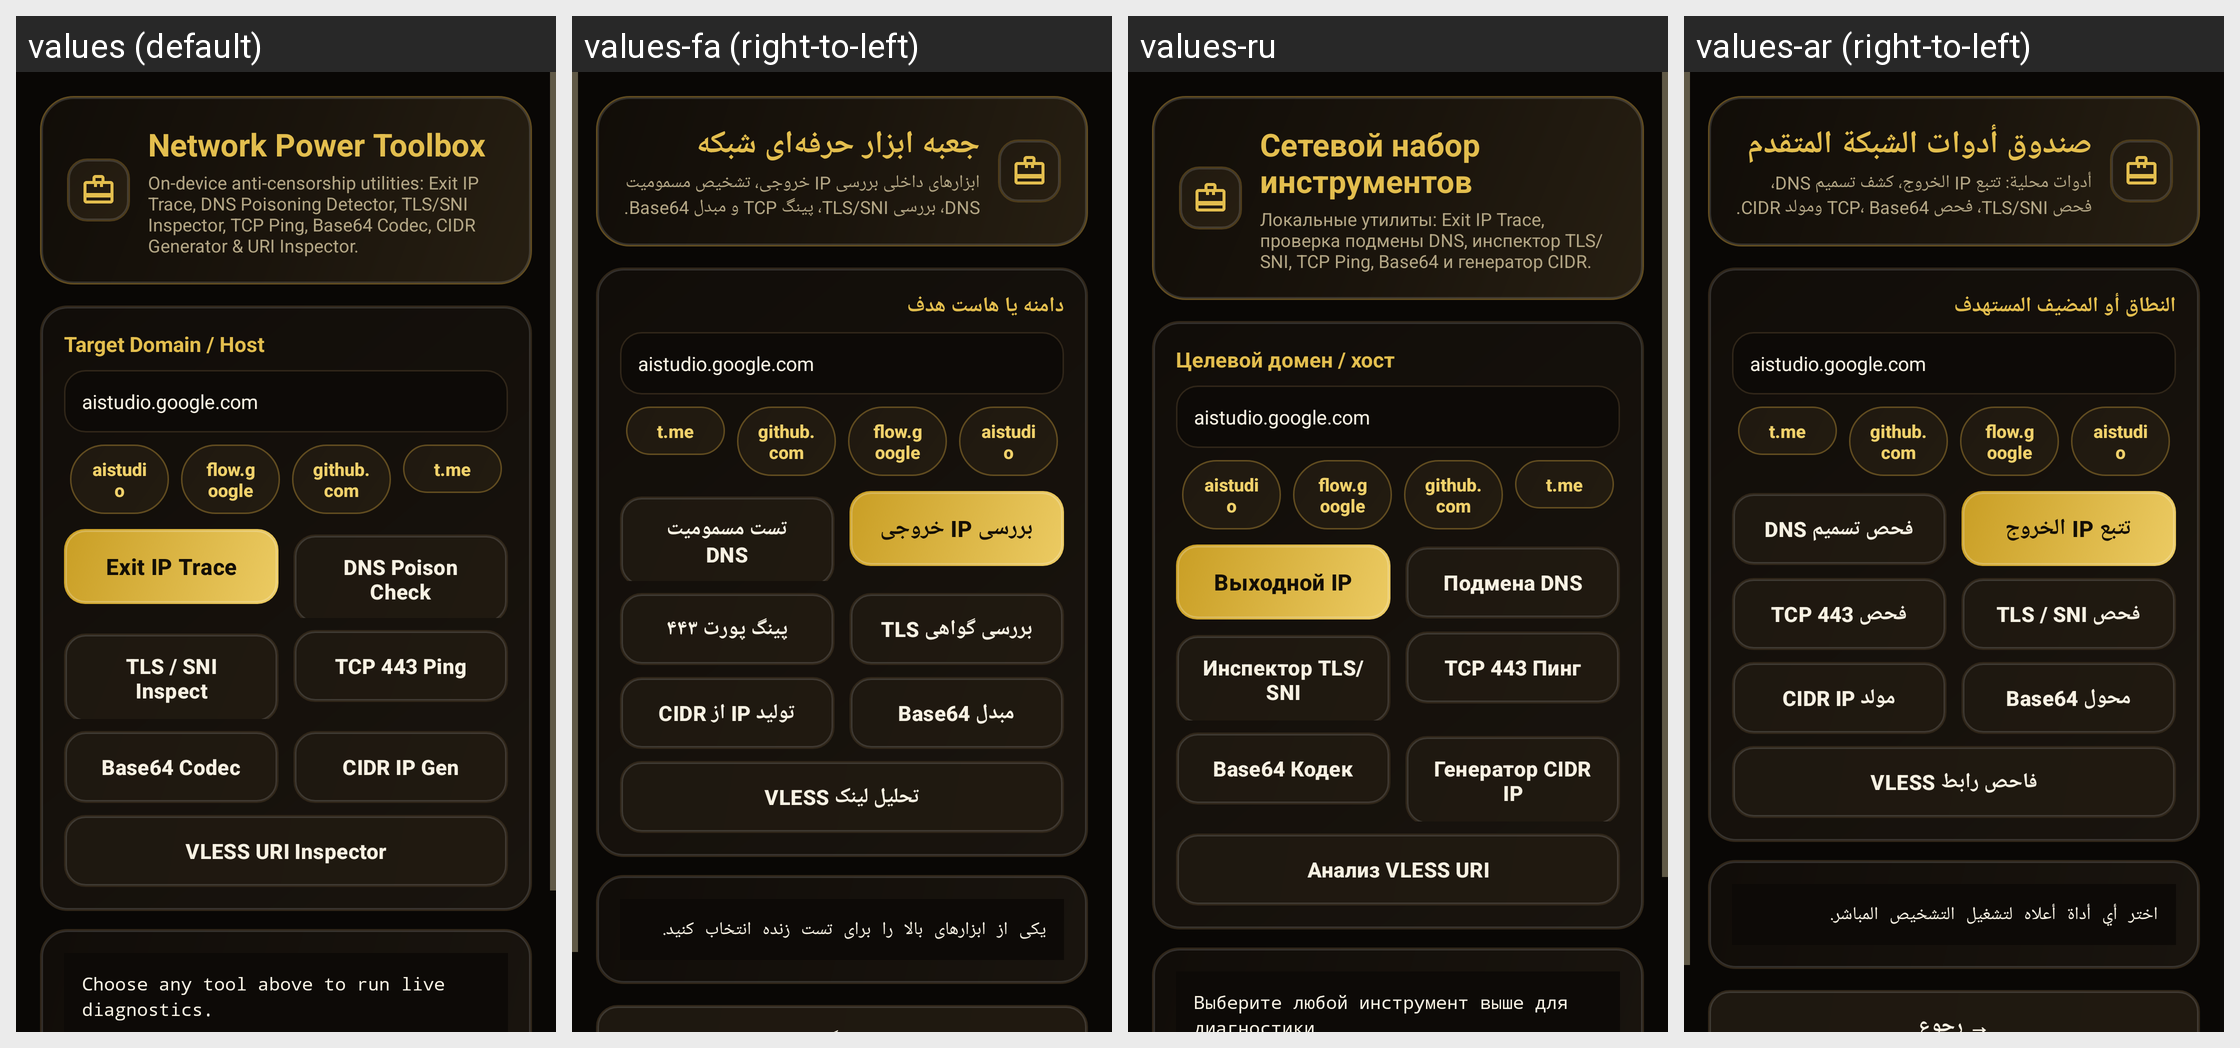

Locale-by-locale string values for the Android screen shown in this grid:
Android screen res/layout/activity_network_toolbox.xml rendered under 4 locales, left to right: values (default), values-fa (right-to-left), values-ru, values-ar (right-to-left). Device: Nexus 5 (rendered at 1080×1920; each locale shown at half size, 540×960, under a caption strip naming it); theme DastyabTheme.
Other locales in the repository, not shown: values-tr, values-zh.
Strings drawn on this screen, with the default value and each locale's value (text and hints the layout hard-codes, and strings that could not be matched under every locale, appear in the picture but are not listed):

toolbox_title
  values: Network Power Toolbox
  values-fa: جعبه ابزار حرفه‌ای شبکه
  values-ru: Сетевой набор инструментов
  values-ar: صندوق أدوات الشبكة المتقدم

toolbox_subtitle
  values: On-device anti-censorship utilities: Exit IP Trace, DNS Poisoning Detector, TLS/SNI Inspector, TCP Ping, Base64 Codec, CIDR Generator & URI Inspector.
  values-fa: ابزارهای داخلی بررسی IP خروجی، تشخیص مسمومیت DNS، بررسی TLS/SNI، پینگ TCP و مبدل Base64.
  values-ru: Локальные утилиты: Exit IP Trace, проверка подмены DNS, инспектор TLS/SNI, TCP Ping, Base64 и генератор CIDR.
  values-ar: أدوات محلية: تتبع IP الخروج، كشف تسميم DNS، فحص TLS/SNI، فحص TCP، Base64 ومولد CIDR.

toolbox_target_label
  values: Target Domain / Host
  values-fa: دامنه یا هاست هدف
  values-ru: Целевой домен / хост
  values-ar: النطاق أو المضيف المستهدف

toolbox_preset_aistudio
  values: aistudio
  values-fa: aistudio
  values-ru: aistudio
  values-ar: aistudio

toolbox_preset_flow
  values: flow.google
  values-fa: flow.google
  values-ru: flow.google
  values-ar: flow.google

toolbox_preset_github
  values: github.com
  values-fa: github.com
  values-ru: github.com
  values-ar: github.com

toolbox_preset_telegram
  values: t.me
  values-fa: t.me
  values-ru: t.me
  values-ar: t.me

toolbox_btn_exit_ip
  values: Exit IP Trace
  values-fa: بررسی IP خروجی
  values-ru: Выходной IP
  values-ar: تتبع IP الخروج

toolbox_btn_dns_poison
  values: DNS Poison Check
  values-fa: تست مسمومیت DNS
  values-ru: Подмена DNS
  values-ar: فحص تسميم DNS

toolbox_btn_tls_inspect
  values: TLS / SNI Inspect
  values-fa: بررسی گواهی TLS
  values-ru: Инспектор TLS/SNI
  values-ar: فحص TLS / SNI

toolbox_btn_tcp_ping
  values: TCP 443 Ping
  values-fa: پینگ پورت ۴۴۳
  values-ru: TCP 443 Пинг
  values-ar: فحص TCP 443

toolbox_btn_base64
  values: Base64 Codec
  values-fa: مبدل Base64
  values-ru: Base64 Кодек
  values-ar: محول Base64

toolbox_btn_cidr_gen
  values: CIDR IP Gen
  values-fa: تولید IP از CIDR
  values-ru: Генератор CIDR IP
  values-ar: مولد CIDR IP

toolbox_btn_uri_inspect
  values: VLESS URI Inspector
  values-fa: تحلیل لینک VLESS
  values-ru: Анализ VLESS URI
  values-ar: فاحص رابط VLESS

toolbox_output_empty
  values: Choose any tool above to run live diagnostics.
  values-fa: یکی از ابزارهای بالا را برای تست زنده انتخاب کنید.
  values-ru: Выберите любой инструмент выше для диагностики.
  values-ar: اختر أي أداة أعلاه لتشغيل التشخيص المباشر.
